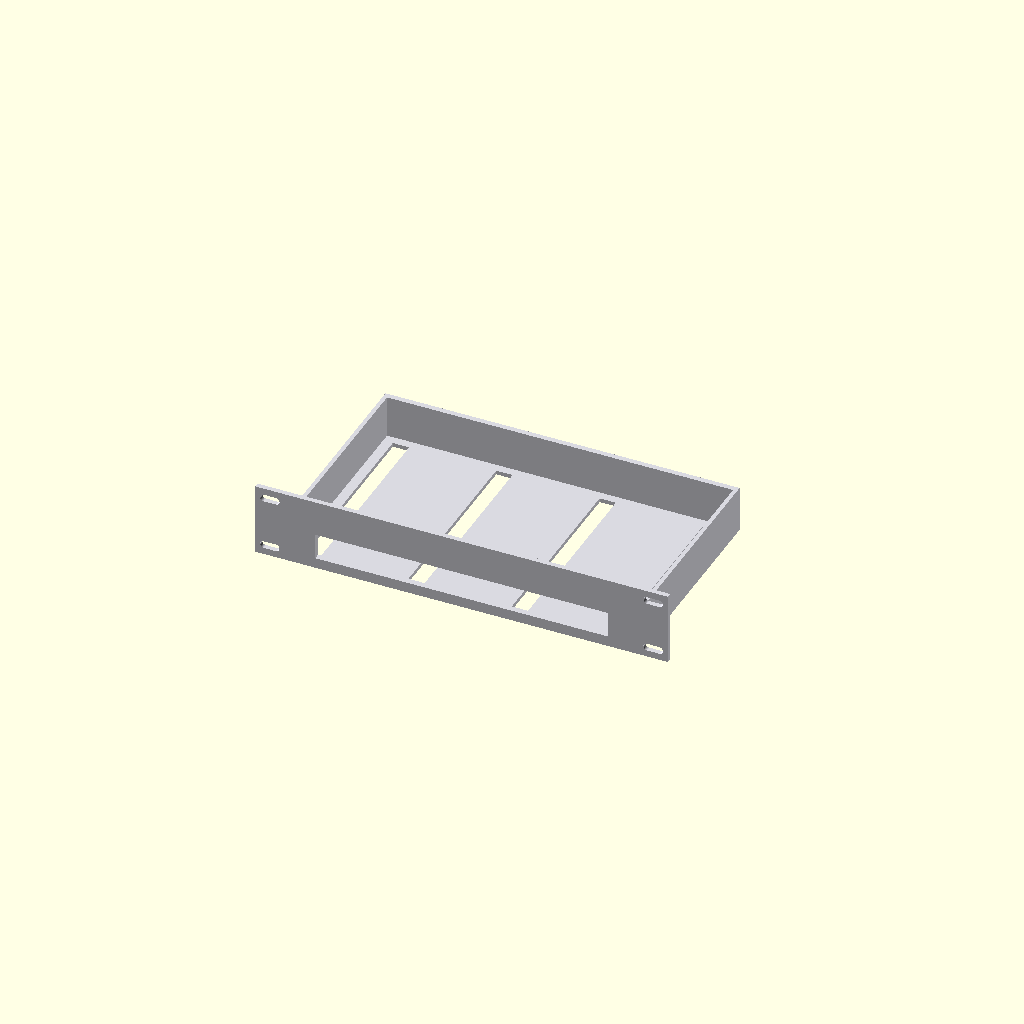
Cell 1: rendered with the file's own defaults.
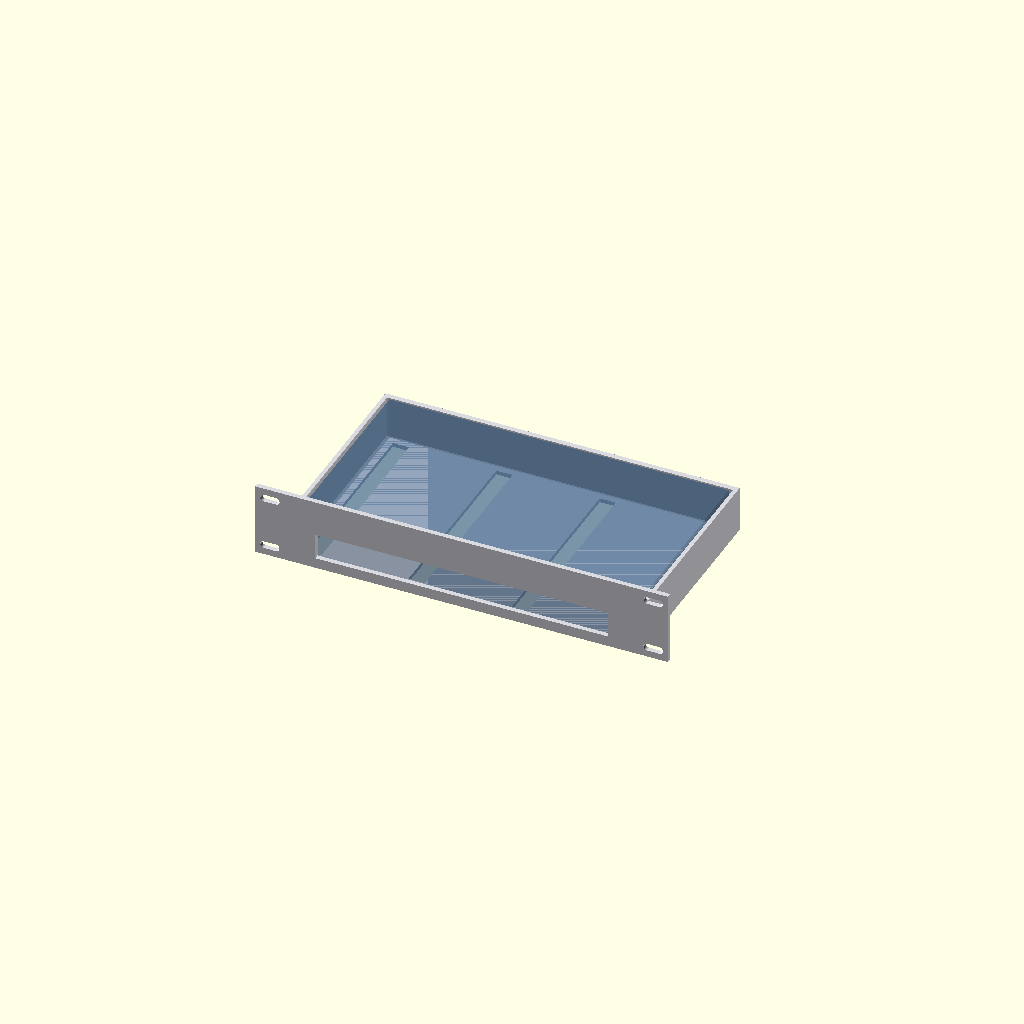
Cell 2: the same model with show_dev = true.
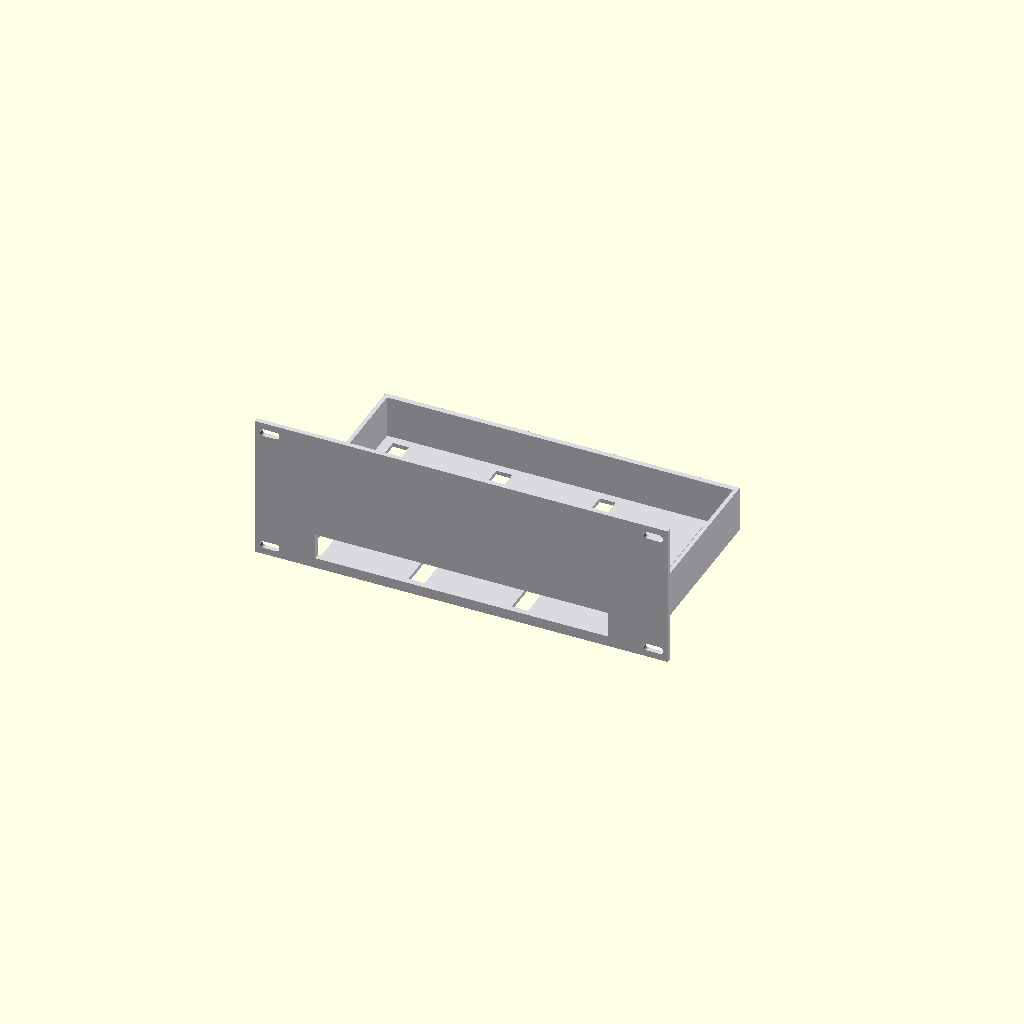
Cell 3: the same model with u_mm = 88.9.
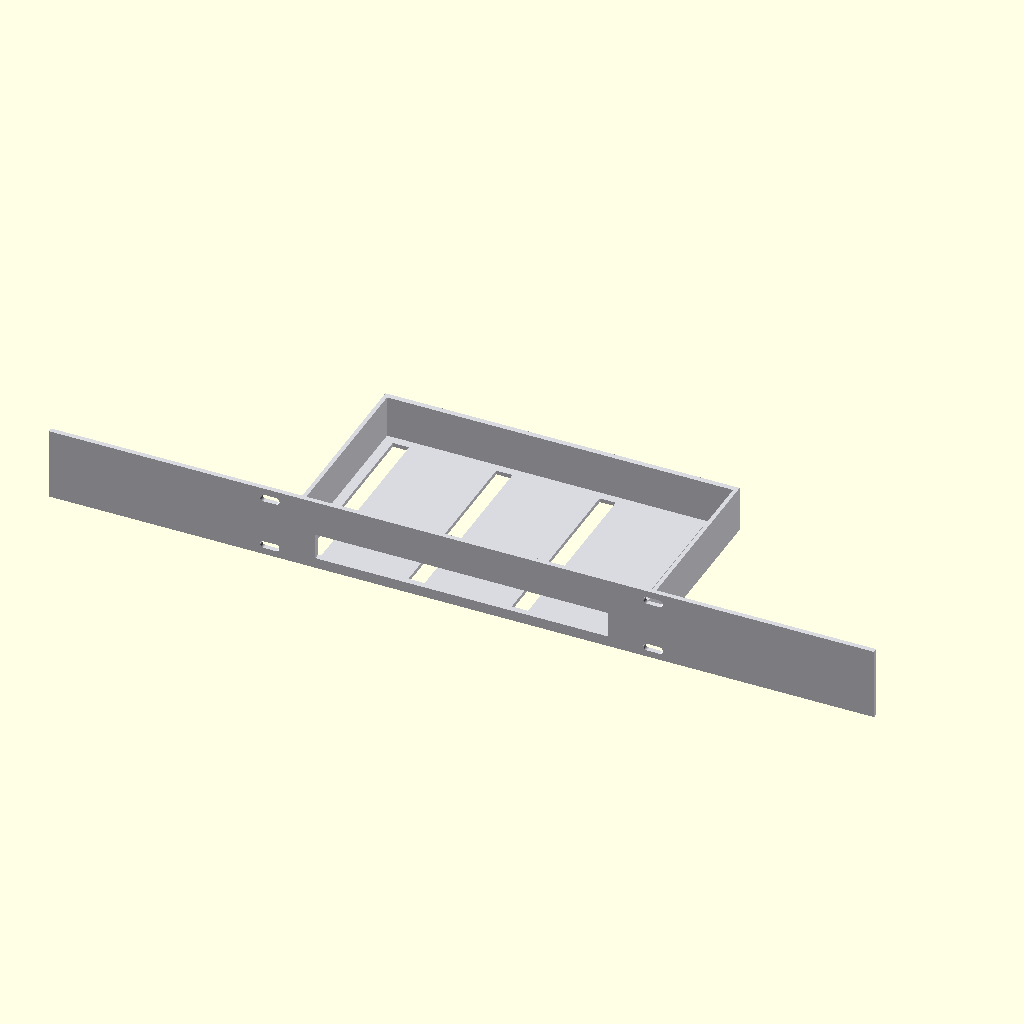
Cell 4: the same model with panel_w = 508.
All cells are drawn from one camera (rotation 55°, 0°, 25°, orthographic, colour scheme Cornfield), so only the parameter changes between them.
The OpenSCAD source (hardware/minipc-rack-mount/flat_shelf.scad):
// =============================================================================
//  Flat 1U shelf generator for 10" racks (DeskPi RackMate)
//
//  Devices lie FLAT (on their largest face), ports/LEDs facing the rack front
//  through a faceplate window. One or more devices sit side by side per shelf.
//  Reuses the same rack faceplate + forgiving mounting slots as rack_mount.scad.
//
//    openscad -D shelf=\"ls1210gp\"            -o ls1210gp_shelf.stl flat_shelf.scad
//    openscad -D shelf=\"combo\"               -o minipc_ht801_shelf.stl flat_shelf.scad
//    openscad -D shelf=\"ls1210gp\" -D panel_w=250 -D slot_len=8 ...   (A1 one-piece)
//    openscad -D shelf=\"ls1210gp\" -D show_dev=true ...               (ghost preview)
// =============================================================================

shelf = "ls1210gp";

// ---- Device table (laid FLAT): [ name, width(across), depth, height ] -------
DEV = [
    [ "ls1210gp", 209, 126, 26   ],   // 8-port PoE switch
    [ "sg1005d",  140, 88,  23   ],   // 5-port switch
    [ "n100",     136, 125, 40   ],   // N100 router
    [ "cm3500",   145, 135, 44   ],   // modem (laid on its side)
    [ "minipc",   120, 115, 43   ],   // mini-PC
    [ "ht801",    100, 100, 29.5 ],   // ATA
];

// ---- Shelves : [ name, [device(s) side by side], back-mode, [tweaks?] ] -----
//   back   = "wall" (solid stop, front-port devices) | "open" (rear-port devices)
//   tweaks = optional list of [key, value]; supported keys:
//      "win"     -> [w, h, dx, dz]  override front window (per bay, centered + offsets)
//      "notches" -> [ [side, pos, w, h], ... ]  side="L"|"R" (depth=pos) | "F" (x-offset=pos)
//      "vent"    -> N  vent slots per bay   (default 3)
//      "strap"   -> N  strap-slot pairs cut through side walls (default 2 if open, else 0)
SHELVES = [
    [ "ls1210gp", [ "ls1210gp" ], "wall",
        [ ["vent", 4],
          ["win",  [180, 16, 0, 4]] ] ],                        // 8x RJ45 PoE band
    [ "sg1005d",  [ "sg1005d"  ], "wall",
        [ ["win",  [110, 14, 0, 4]] ] ],                        // 5x RJ45 band
    [ "n100",     [ "n100"     ], "open",
        [ ["vent", 4],
          ["win",  [95, 18, 0, 8]],                             // power+USB+audio
          ["notches", [ ["L", 105, 12, 8] ]] ] ],               // DC cable strain relief
    [ "cm3500",   [ "cm3500"   ], "open",
        [ ["win",  [95, 14, 0, 14]],                            // horizontal LED strip
          ["notches", [ ["L", 115, 14, 10] ]] ] ],              // coax routing channel
    [ "minipc",   [ "minipc"   ], "open",
        [ ["vent", 5],
          ["win",  [90, 18, 0, 8]] ] ],                         // power+USB
    [ "ht801",    [ "ht801"    ], "open",
        [ ["win",  [60, 10, 0, 11]] ] ],                        // status LEDs only
];

// ---- 10" rack interface  *** VERIFY ***  ------------------------------------
u_mm     = 44.45;
panel_w  = 254;     // use 250 to print one-piece on a 256 bed
hole_dx  = 236;
edge_z   = 6.35;
screw_d  = 4.5;
slot_len = 12;      // use 8 for a 250mm panel

// ---- Structure --------------------------------------------------------------
clr       = 2.0;
face_t    = 3.0;
base      = 2.5;    // floor (chunky devices auto-promote to 2U, so 2.5 is safe)
wall      = 2.5;
front_lip = 4.0;
ledge     = 6.0;
ov        = 0.8;

show_dev = false;
$fn = 40;

// ---- Resolve shelf ----------------------------------------------------------
srow  = SHELVES[search([shelf], SHELVES)[0]];
items = srow[1];
back  = srow[2];

// Per-shelf tweak lookup ------------------------------------------------------
function tweak(key, dflt) = let(
    tw  = (len(srow) >= 4) ? srow[3] : [],
    sr  = search([key], tw, 0),
    idx = (len(sr) > 0 && len(sr[0]) > 0) ? sr[0][0] : -1
) (idx >= 0) ? tw[idx][1] : dflt;

function dev(name) = DEV[search([name], DEV)[0]];
function dw(i) = dev(items[i])[1];
function dd(i) = dev(items[i])[2];
function dh(i) = dev(items[i])[3];

n      = len(items);
maxh   = max([ for (i=[0:n-1]) dh(i) ]);
maxd   = max([ for (i=[0:n-1]) dd(i) ]);
// Auto-promote U based on (device + floor); forceable via tweak "u".
u_auto  = max(1, ceil((maxh + base) / u_mm));
u_count = tweak("u", u_auto);
panel_h = u_count * u_mm;
tray_d  = maxd + clr;

// Resolved tweaks -------------------------------------------------------------
vent_n   = tweak("vent",    3);
strap_n  = tweak("strap",   (back == "open") ? 2 : 0);
win_ov   = tweak("win",     [-1, -1, 0, 0]);  // [-1, -1] => use full-face default
notches  = tweak("notches", []);
wall_top = min(base + maxh, panel_h);         // actual top of side walls

// bay widths and X positions (side by side)
bayw   = [ for (i=[0:n-1]) dw(i) + 2*clr ];
totalw = wall + sum_to(n) ;
function sum_to(k) = (k==0) ? 0 : bayw[k-1] + wall + sum_to(k-1);
function bx0(i)    = -totalw/2 + wall + (i==0 ? 0 : sum_partial(i));
function sum_partial(i) = (i==0) ? 0 : bayw[i-1] + wall + sum_partial(i-1);
function bcx(i)    = bx0(i) + bayw[i]/2;     // bay center X

// =============================================================================
//  Helpers
// =============================================================================
module xslot(len, d, depth) {
    hull() for (s = [-1, 1])
        translate([s*(len - d)/2, 0, 0])
            rotate([-90, 0, 0]) cylinder(d = d, h = depth);
}

// =============================================================================
//  Parts
// =============================================================================
module faceplate() {
    difference() {
        translate([-panel_w/2, -face_t, 0]) cube([panel_w, face_t, panel_h]);
        // Front window per bay (override via tweak "win" = [w, h, dx, dz])
        for (i = [0:n-1]) {
            def_w = dw(i) - 2*front_lip;
            def_h = min(dh(i), panel_h - base);
            ww = (win_ov[0] > 0) ? win_ov[0] : def_w;
            wh = (win_ov[1] > 0) ? win_ov[1] : def_h;
            wdx = win_ov[2];
            wdz = win_ov[3];
            translate([bcx(i) + wdx - ww/2, -face_t - 1, base + wdz])
                cube([ww, face_t + 2, wh]);
        }
        // Front-face notches (cable/antenna): cut from top of faceplate down by h
        for (nt = notches) if (nt[0] == "F")
            translate([nt[1] - nt[2]/2, -face_t - 1, panel_h - nt[3]])
                cube([nt[2], face_t + 2, nt[3] + 1]);
        // Rack mounting slots (bottom of panel + top of panel; always align with
        // rack holes for any integer U count)
        for (sx = [-1, 1], sz = [edge_z, panel_h - edge_z])
            translate([sx*hole_dx/2, -face_t - 1, sz])
                xslot(slot_len, screw_d, face_t + 2);
    }
}

module tray() {
    strap_l  = 22;                                       // slot length (along depth)
    strap_t  = 4;                                        // slot height (vertical)
    strap_z  = wall_top - strap_t - 2;                   // sit inside wall, near top

    difference() {
        union() {
            // Floor with vent slots (vent_n slots per bay along width)
            difference() {
                translate([-totalw/2, -ov, 0]) cube([totalw, tray_d + ov, base]);
                for (i = [0:n-1])
                    for (gi = [0 : vent_n - 1]) {
                        // distribute slot centers across the device width
                        frac = (vent_n == 1) ? 0
                                             : (gi/(vent_n - 1) - 0.5);
                        cx   = bcx(i) + frac * (dw(i) - 18);
                        translate([cx - 5, ledge, -1])
                            cube([10, tray_d - 2*ledge, base + 2]);
                    }
            }
            // Side walls + dividers (capped at panel_h)
            for (i = [0:n]) {
                h = (i == 0) ? dh(0) : (i == n ? dh(n-1) : max(dh(i-1), dh(i)));
                x = (i == 0) ? -totalw/2
                             : (i == n ? totalw/2 - wall : bx0(i) - wall);
                translate([x, -ov, 0])
                    cube([wall, tray_d + ov, min(base + h, panel_h)]);
            }
            // Back stop (closed-back only)
            if (back == "wall")
                translate([-totalw/2, tray_d - ov, 0])
                    cube([totalw, wall + ov, min(base + maxh, panel_h)]);
        }
        // Strap slots cut through ALL side walls of each bay
        if (strap_n > 0)
            for (i = [0:n-1])
                for (s = [0 : strap_n - 1]) {
                    cy = (strap_n == 1)
                         ? tray_d/2
                         : ledge + (tray_d - 2*ledge - strap_l)
                                   * s / (strap_n - 1) + strap_l/2;
                    // Left wall of bay i
                    translate([bx0(i) - wall - 1, cy - strap_l/2, strap_z])
                        cube([wall + 2, strap_l, strap_t]);
                    // Right wall of bay i
                    translate([bx0(i) + bayw[i] - 1, cy - strap_l/2, strap_z])
                        cube([wall + 2, strap_l, strap_t]);
                }
        // Side-wall notches (cable/antenna): cut from top of side wall down by h
        for (nt = notches) {
            if (nt[0] == "L")
                translate([-totalw/2 - 1, nt[1] - nt[2]/2, wall_top - nt[3]])
                    cube([wall + 2, nt[2], nt[3] + 1]);
            if (nt[0] == "R")
                translate([totalw/2 - wall - 1, nt[1] - nt[2]/2, wall_top - nt[3]])
                    cube([wall + 2, nt[2], nt[3] + 1]);
        }
    }
}

module ghost() {
    color([0.25, 0.4, 0.55, 0.45])
        for (i = [0:n-1])
            translate([bcx(i) - dw(i)/2, 0, base])
                cube([dw(i), dd(i), dh(i)]);
}

color([0.85, 0.85, 0.88]) { faceplate(); tray(); }
if (show_dev) ghost();
Customizer parameters (derived from the source; name, type, default, range or options):
shelf: string, default "ls1210gp"
u_mm: number, default 44.45
panel_w: number, default 254
hole_dx: number, default 236
edge_z: number, default 6.35
screw_d: number, default 4.5
slot_len: number, default 12
clr: number, default 2
face_t: number, default 3
base: number, default 2.5
wall: number, default 2.5
front_lip: number, default 4
ledge: number, default 6
ov: number, default 0.8
show_dev: bool, default false
